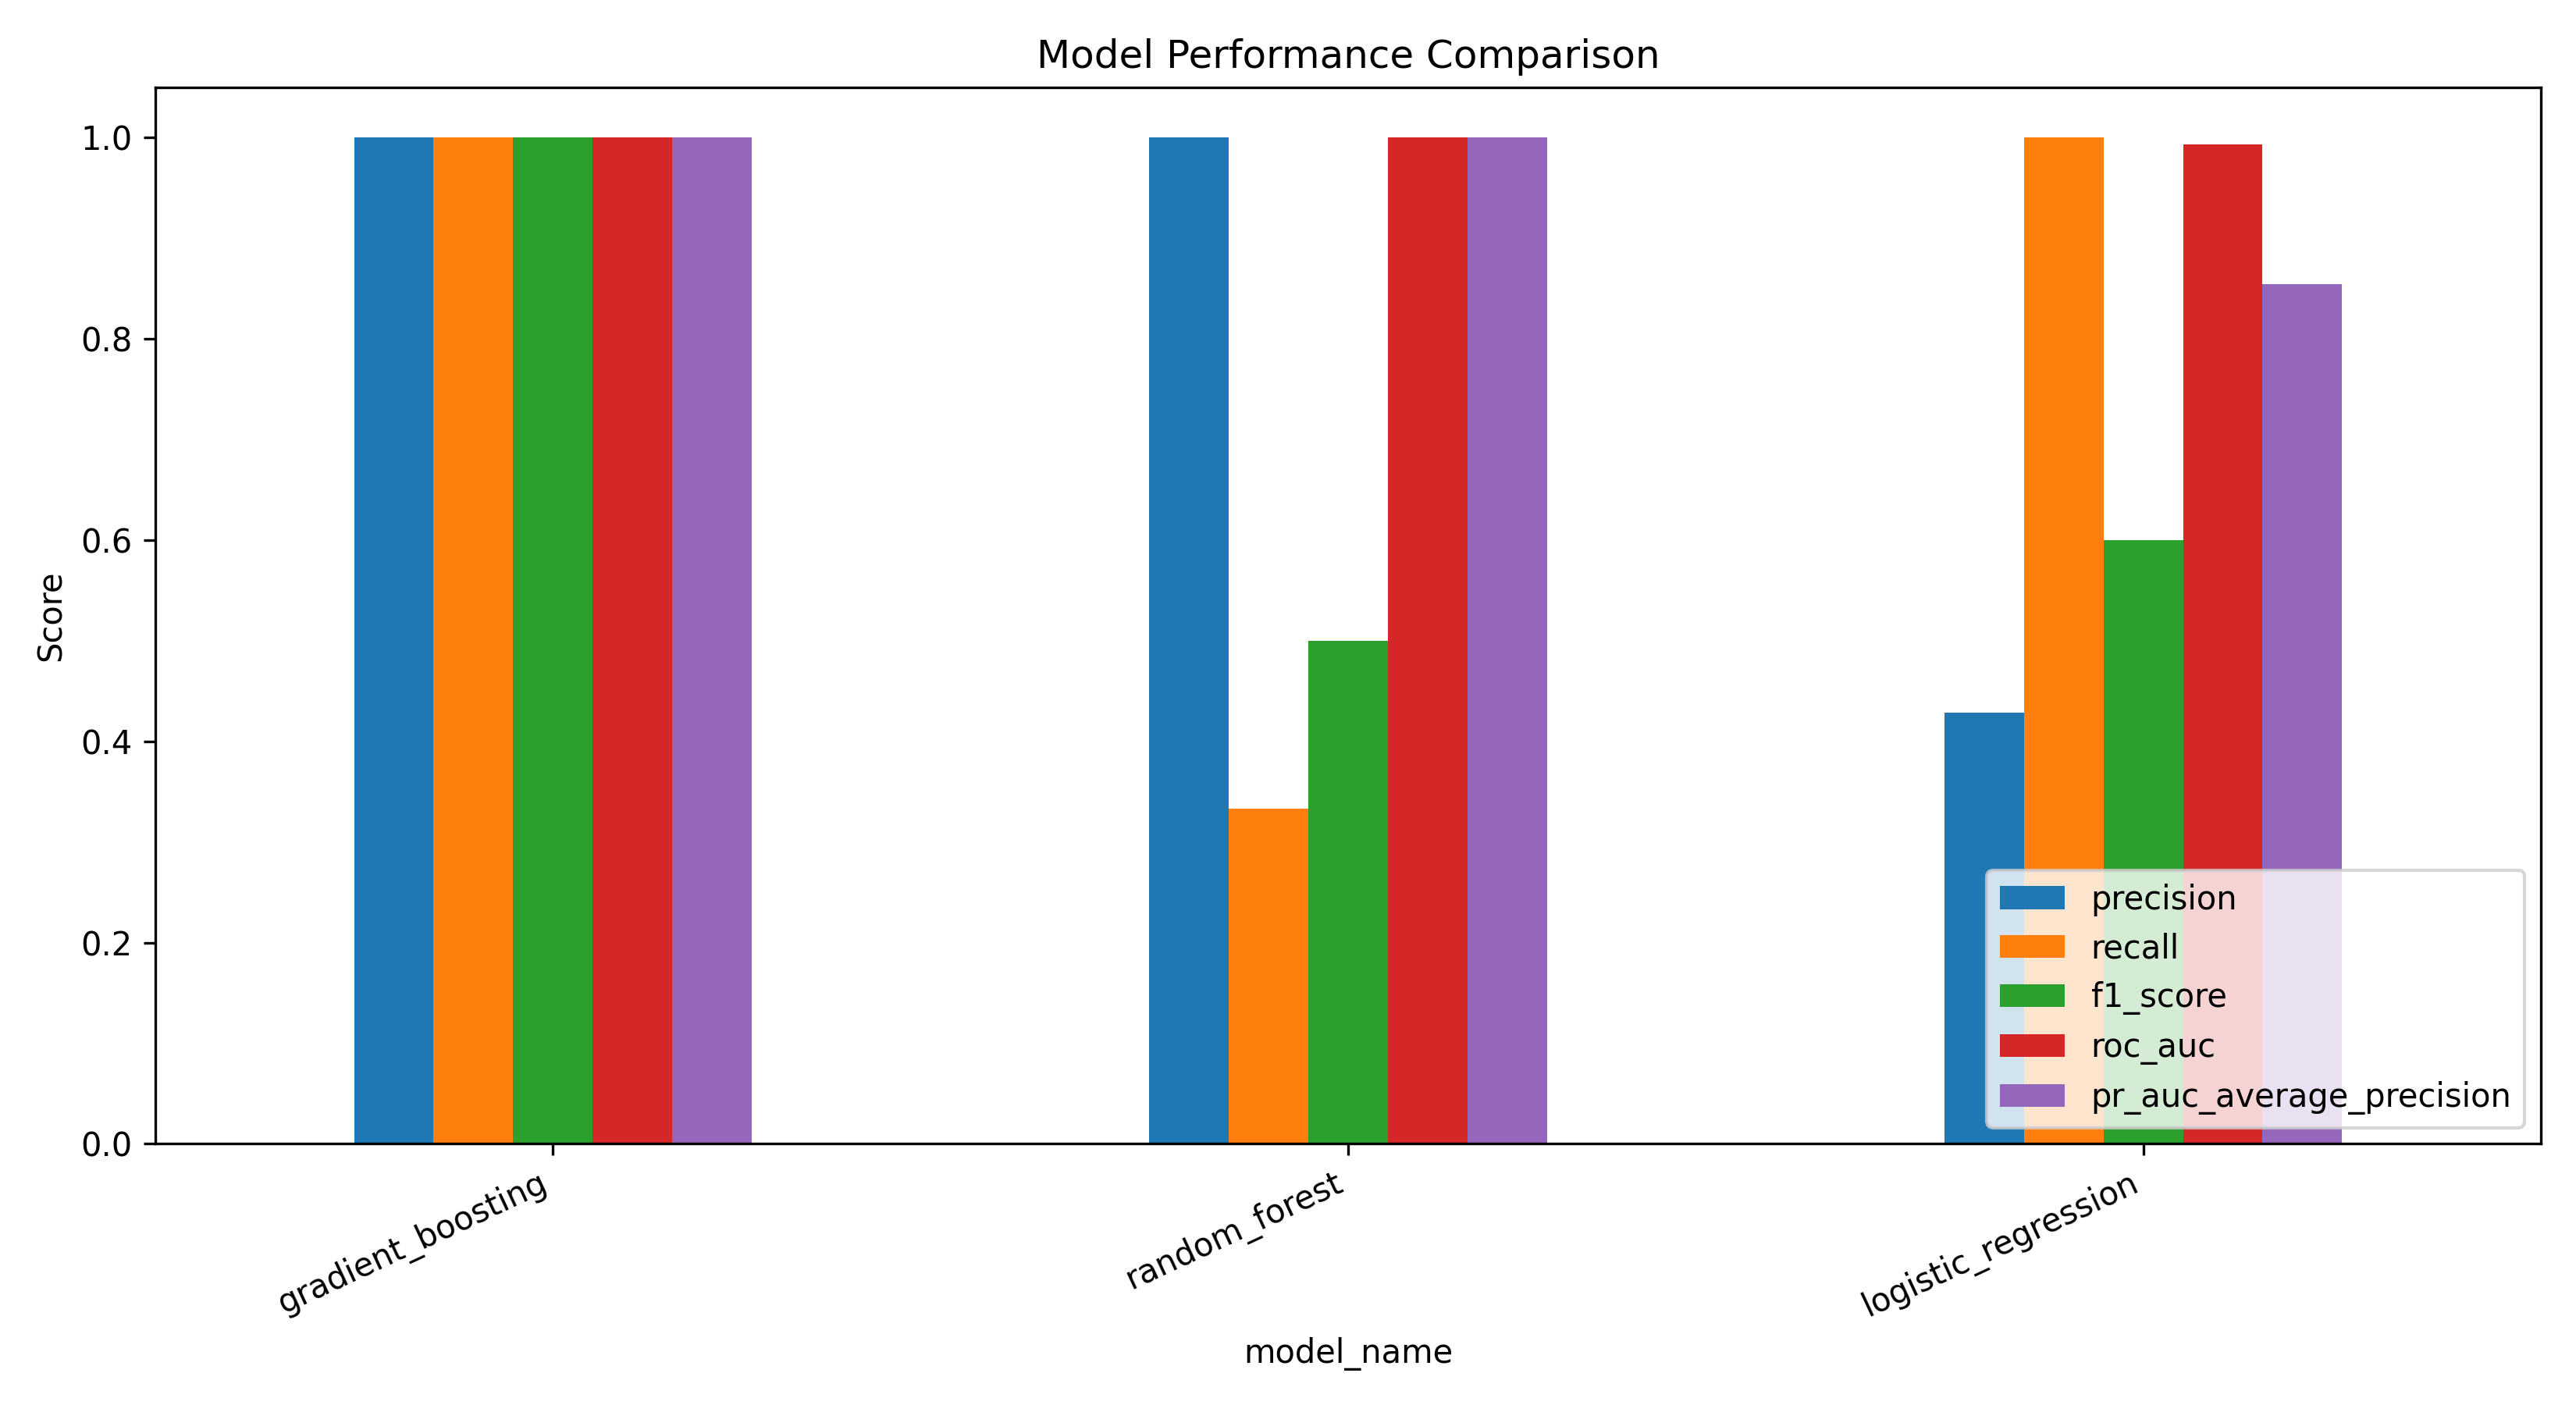

Data behind this chart, as committed beside it:
model_name, accuracy, precision, recall, f1_score, roc_auc, pr_auc_average_precision
gradient_boosting, 1.0, 1.0, 1.0, 1.0, 1.0, 1.0
random_forest, 0.9833, 1.0, 0.3333, 0.5, 1.0, 1.0
logistic_regression, 0.9667, 0.4286, 1.0, 0.6, 0.9936, 0.8542
